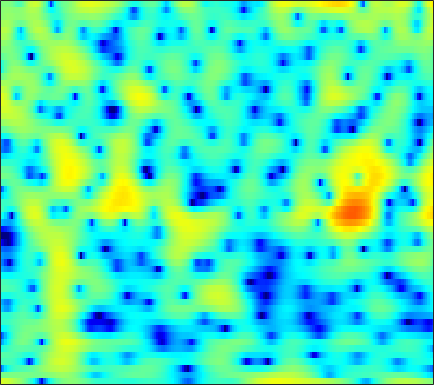

Source data for this figure (header and first rows):
4.8922, 4.6929, 4.3794, 4.0052, 3.6823, 3.1929, 2.6358, 2.1687, 1.4769, 0.6981, -0.19206, -0.95518, -2.1252, -3.498, -4.7109, -6.7122, -9.414, -12.239, -18.164, -22.633, -15.109, -11.424, -8.1378, -5.8078
-0.4587, -0.4986, -0.5018, -0.4612, -0.4147, -0.347, -0.2883, -0.2573, -0.2436, -0.2604, -0.3035, -0.3515, -0.431, -0.5224, -0.5917, -0.6707, -0.7212, -0.728, -0.6797, -0.5637, -0.3817, -0.2045, 0.07057, 0.3701
-15.72, -11.72, -8.537, -6.529, -5.477, -4.464, -3.779, -3.427, -3.115, -2.92, -2.777, -2.669, -2.483, -2.208, -1.938, -1.501, -0.9869, -0.562, 0.02847, 0.6188, 1.186, 1.583, 2.067, 2.486
-3.121, -3.145, -3.109, -3.094, -3.149, -3.341, -3.733, -4.202, -5.123, -6.498, -8.537, -10.75, -15.33, -20.77, -16.66, -10.76, -6.958, -4.861, -2.67, -0.9499, 0.4341, 1.302, 2.266, 3.036
-2.295, -2.38, -2.467, -2.56, -2.647, -2.806, -3.039, -3.276, -3.675, -4.162, -4.698, -5.073, -5.431, -5.505, -5.303, -4.7, -3.814, -3.049, -1.988, -0.9474, 0.03346, 0.7185, 1.553, 2.283
-5.791, -5.292, -4.605, -3.935, -3.478, -2.96, -2.569, -2.36, -2.179, -2.108, -2.135, -2.201, -2.343, -2.534, -2.69, -2.881, -2.988, -2.972, -2.75, -2.255, -1.497, -0.796, 0.2254, 1.251
-12.95, -10.85, -8.383, -6.281, -4.929, -3.441, -2.284, -1.613, -0.9543, -0.5492, -0.408, -0.4686, -0.7809, -1.407, -2.136, -3.574, -5.808, -8.38, -14.55, -20.8, -10.28, -6.129, -2.49, 0.04032
-17.54, -14.34, -10.81, -8.079, -6.424, -4.651, -3.255, -2.409, -1.523, -0.8892, -0.4946, -0.3502, -0.3369, -0.5098, -0.7472, -1.183, -1.694, -2.057, -2.345, -2.217, -1.606, -0.8993, 0.195, 1.287
-7.651, -7.196, -6.415, -5.514, -4.815, -3.941, -3.145, -2.604, -1.986, -1.493, -1.097, -0.8698, -0.6476, -0.4957, -0.4099, -0.3061, -0.1896, -0.07432, 0.134, 0.4179, 0.7787, 1.087, 1.523, 1.946
-4.291, -4.242, -4.087, -3.826, -3.573, -3.192, -2.781, -2.485, -2.133, -1.858, -1.635, -1.5, -1.369, -1.28, -1.223, -1.117, -0.9364, -0.7291, -0.3554, 0.1206, 0.668, 1.095, 1.653, 2.15
-4.502, -4.691, -4.776, -4.655, -4.439, -4.021, -3.501, -3.128, -2.695, -2.4, -2.3, -2.368, -2.652, -3.156, -3.659, -4.399, -4.921, -4.901, -4.13, -2.731, -1.13, 0.01642, 1.367, 2.474
-9.369, -10.62, -12.27, -12.58, -11.42, -9.105, -6.988, -5.748, -4.503, -3.67, -3.293, -3.317, -3.774, -4.766, -5.976, -8.568, -13.18, -17.86, -12.84, -6.883, -3.058, -0.9573, 1.185, 2.78
-11.09, -12.24, -14.07, -14.58, -13.27, -10.6, -8.271, -6.911, -5.585, -4.732, -4.243, -4.06, -4.032, -4.187, -4.341, -4.494, -4.423, -4.109, -3.268, -2.03, -0.5905, 0.488, 1.825, 2.964
-5.813, -5.903, -5.991, -5.917, -5.765, -5.451, -5.099, -4.857, -4.622, -4.644, -4.842, -5.048, -5.356, -5.596, -5.621, -5.301, -4.54, -3.731, -2.471, -1.116, 0.217, 1.156, 2.279, 3.216
-2.533, -2.674, -2.85, -3.009, -3.111, -3.265, -3.503, -3.758, -4.232, -4.936, -6, -7.14, -9.278, -12.51, -15.79, -16.49, -11.32, -8.044, -4.73, -2.207, -0.2209, 1.004, 2.336, 3.366
-3.062, -3.26, -3.472, -3.665, -3.794, -3.963, -4.153, -4.351, -4.737, -5.202, -5.894, -6.605, -7.735, -8.869, -9.442, -9.193, -7.628, -6.037, -3.882, -1.92, -0.2253, 0.8719, 2.113, 3.103
-6.502, -6.729, -6.949, -7.036, -7.013, -6.862, -6.565, -6.302, -5.98, -5.766, -5.592, -5.475, -5.366, -5.219, -5.003, -4.545, -3.864, -3.219, -2.213, -1.1, 0.04103, 0.8757, 1.914, 2.832
-11.39, -12.01, -13.02, -13.75, -13.69, -12.56, -10.89, -9.591, -7.982, -6.814, -5.927, -5.372, -4.865, -4.56, -4.406, -4.233, -4.012, -3.717, -3.06, -2.066, -0.8191, 0.1908, 1.508, 2.696
-13.69, -14.91, -17.92, -23.26, -25.33, -18.69, -13.71, -11.22, -8.832, -6.992, -5.676, -5.066, -4.614, -4.612, -4.968, -6.011, -7.838, -9.706, -11.19, -8.405, -4.416, -1.94, 0.6683, 2.625
-12.51, -12.94, -13.48, -13.62, -13.32, -12.35, -11.01, -9.752, -8.189, -6.788, -5.547, -4.895, -4.33, -4.127, -4.284, -4.922, -6.039, -6.99, -7.394, -5.711, -2.966, -0.9936, 1.223, 2.946
-14.93, -15.58, -15.95, -15.84, -15.35, -14.24, -12.72, -11.48, -9.687, -7.96, -6.538, -5.55, -4.422, -3.56, -3.04, -2.475, -1.985, -1.597, -0.9608, -0.1668, 0.7761, 1.524, 2.488, 3.324
-21.56, -23.33, -25.62, -27.37, -26.13, -21.91, -17.66, -14.93, -12.03, -9.453, -7.405, -6.049, -4.448, -3.127, -2.264, -1.27, -0.4059, 0.1781, 0.8894, 1.541, 2.145, 2.555, 3.043, 3.438
-31.8, -30.09, -28.87, -27.83, -25.92, -21.9, -17.86, -15.04, -11.74, -9.125, -6.86, -5.348, -3.662, -2.204, -1.262, -0.1936, 0.6854, 1.237, 1.845, 2.332, 2.708, 2.924, 3.131, 3.257
-20.68, -20.44, -19.39, -18.02, -16.83, -14.94, -12.68, -10.98, -8.813, -6.683, -4.699, -3.356, -1.778, -0.4395, 0.4027, 1.326, 2.024, 2.406, 2.75, 2.922, 2.945, 2.896, 2.755, 2.567
-10.49, -11.31, -12.01, -12.43, -12.44, -11.64, -10.13, -8.448, -6.216, -4.093, -2.019, -0.7262, 0.766, 1.979, 2.677, 3.352, 3.738, 3.834, 3.719, 3.335, 2.716, 2.14, 1.312, 0.5234
-5.336, -6.722, -9.089, -12.73, -17.52, -25.17, -13.16, -8.959, -4.87, -1.921, 0.3529, 1.703, 3.145, 4.186, 4.728, 5.135, 5.163, 4.935, 4.27, 3.123, 1.446, -0.242, -3.079, -6.258
-2.885, -3.74, -4.99, -6.103, -6.659, -6.475, -5.316, -3.874, -1.889, 0.02406, 1.57, 2.545, 3.614, 4.329, 4.679, 4.86, 4.706, 4.353, 3.527, 2.244, 0.3657, -1.532, -4.827, -8.856
-3.583, -3.844, -3.966, -3.814, -3.514, -2.905, -2.072, -1.444, -0.4179, 0.5446, 1.407, 1.974, 2.555, 2.977, 3.157, 3.226, 3.103, 2.872, 2.373, 1.668, 0.8011, 0.06156, -0.9666, -1.904
-8.773, -8.456, -6.98, -5.339, -4.225, -2.994, -1.874, -1.206, -0.4239, 0.1803, 0.6495, 0.9537, 1.186, 1.357, 1.406, 1.398, 1.319, 1.224, 1.081, 0.9159, 0.7702, 0.6862, 0.5828, 0.5506
-17, -13.75, -8.881, -5.804, -4.219, -2.707, -1.78, -1.198, -0.8262, -0.6364, -0.6072, -0.6805, -0.8243, -1.033, -1.199, -1.401, -1.6, -1.695, -1.695, -1.482, -1.054, -0.5765, 0.2004, 1.033
-3.164, -3.213, -2.872, -2.341, -1.959, -1.572, -1.432, -1.553, -1.903, -2.512, -3.334, -4.07, -4.951, -5.73, -6.151, -6.641, -7.194, -7.764, -8.643, -8.845, -7.388, -5.502, -2.813, -0.4657
-0.4043, -0.6177, -0.8231, -1.009, -1.2, -1.595, -2.12, -2.802, -3.921, -5.627, -7.973, -10.31, -14.28, -16.87, -15.88, -13.76, -12.79, -13.1, -15.24, -18.96, -14.77, -9.883, -5.101, -1.659
-1.458, -1.615, -1.81, -2.051, -2.285, -2.747, -3.361, -3.997, -5.155, -6.805, -8.86, -10.97, -13.8, -15.53, -14.82, -12.88, -11.17, -10.16, -8.98, -7.686, -6.016, -4.514, -2.357, -0.286
-4.74, -4.654, -4.568, -4.517, -4.492, -4.5, -4.708, -4.891, -5.413, -6.005, -6.788, -7.341, -8.056, -8.443, -8.494, -8.177, -7.542, -6.881, -5.815, -4.548, -3.134, -2, -0.4748, 1.016
-9.357, -9.031, -8.628, -8.098, -7.626, -6.909, -6.252, -5.889, -5.523, -5.4, -5.587, -5.767, -6.218, -6.694, -7.045, -7.328, -7.199, -6.738, -5.643, -4.148, -2.466, -1.214, 0.3665, 1.805
-14.05, -14.7, -15.76, -15.15, -13.16, -10.21, -7.72, -6.41, -5.108, -4.478, -4.259, -4.499, -5.162, -6.467, -7.914, -10.78, -14.27, -14.24, -9.847, -5.829, -2.786, -0.9828, 0.9704, 2.509
-13.28, -14.46, -16.8, -16.52, -13.44, -9.338, -6.491, -4.83, -3.412, -2.556, -2.209, -2.306, -2.851, -3.906, -5.059, -6.961, -8.569, -8.439, -6.297, -3.605, -1.286, 0.1558, 1.721, 2.944
-7.128, -6.783, -6.325, -5.581, -4.823, -3.694, -2.492, -1.73, -0.9374, -0.3771, -0.1482, -0.09361, -0.2779, -0.611, -0.919, -1.285, -1.46, -1.396, -1.011, -0.3917, 0.3291, 0.8699, 1.532, 2.079
-2.282, -1.881, -1.355, -0.8365, -0.4336, 0.09619, 0.5751, 0.861, 1.188, 1.359, 1.397, 1.336, 1.166, 0.8994, 0.6755, 0.3677, 0.1026, -0.0482, -0.18, -0.2374, -0.2469, -0.2437, -0.2562, -0.3068
1.02, 1.311, 1.678, 1.98, 2.168, 2.388, 2.506, 2.549, 2.544, 2.404, 2.182, 1.91, 1.492, 0.9568, 0.5189, -0.1037, -0.7242, -1.169, -1.709, -2.175, -2.612, -2.955, -3.484, -4.106
3.093, 3.305, 3.503, 3.613, 3.632, 3.586, 3.45, 3.322, 3.042, 2.679, 2.205, 1.739, 0.9707, 0.01911, -0.8338, -2.123, -3.489, -4.455, -5.473, -6.059, -6.358, -6.595, -7.166, -8.284
4.393, 4.514, 4.497, 4.328, 4.124, 3.759, 3.389, 3.089, 2.687, 2.286, 1.754, 1.283, 0.3774, -0.8969, -2.187, -4.52, -7.89, -11.35, -16.27, -14.38, -10.89, -9.342, -8.402, -8.517
5.307, 5.21, 4.811, 4.104, 3.411, 2.357, 1.361, 0.7797, 0.5054, 0.5786, 0.7582, 0.7702, 0.5088, -0.2247, -1.112, -2.779, -5.042, -6.942, -8.828, -8.594, -7.158, -6.1, -5.153, -4.677
5.304, 4.964, 4.133, 2.748, 1.222, -1.674, -6.287, -10.55, -8.882, -4.263, -1.444, -0.2353, 0.6856, 0.9822, 0.8795, 0.4349, -0.206, -0.7199, -1.277, -1.614, -1.706, -1.663, -1.55, -1.397
3.821, 3.546, 2.873, 1.81, 0.7018, -1.157, -3.261, -4.384, -4.133, -2.587, -0.9514, -0.0008868, 0.82, 1.235, 1.311, 1.147, 0.7677, 0.3762, -0.2281, -0.8651, -1.437, -1.795, -2.042, -2.011
1.795, 1.872, 1.848, 1.678, 1.475, 1.117, 0.787, 0.66, 0.6355, 0.8094, 1.067, 1.273, 1.424, 1.407, 1.274, 0.9174, 0.3224, -0.2929, -1.383, -2.808, -4.609, -6.093, -7.629, -7.426
-1.385, -0.6713, 0.2105, 0.8931, 1.27, 1.596, 1.786, 1.853, 1.86, 1.837, 1.742, 1.626, 1.442, 1.176, 0.9149, 0.4667, -0.159, -0.7859, -1.934, -3.604, -6.121, -8.935, -14.22, -13.23
-6.538, -4.242, -2.076, -0.6069, 0.1422, 0.8142, 1.152, 1.212, 1.13, 0.8484, 0.4474, 0.08009, -0.4021, -0.8048, -1.032, -1.238, -1.369, -1.476, -1.695, -2.05, -2.49, -2.776, -2.863, -2.381
-5.678, -4.05, -2.344, -1.133, -0.527, -0.04616, 0.05525, -0.08778, -0.5453, -1.359, -2.473, -3.494, -4.978, -6.148, -6.423, -5.812, -4.568, -3.6, -2.457, -1.544, -0.7968, -0.3022, 0.3176, 0.964
-2.134, -1.643, -1.031, -0.5961, -0.4024, -0.3995, -0.6673, -1.052, -1.877, -3.101, -4.915, -6.8, -10.68, -18.88, -30.65, -13.41, -8.029, -5.541, -3.213, -1.538, -0.2827, 0.4772, 1.311, 2.003
-0.3079, -0.149, -0.04183, -0.08125, -0.2182, -0.5577, -1.057, -1.543, -2.339, -3.276, -4.356, -5.253, -6.393, -7.143, -7.126, -6.177, -4.621, -3.404, -1.925, -0.6943, 0.2811, 0.8705, 1.506, 1.998
0.8764, 0.916, 0.7739, 0.4265, 0.008502, -0.6912, -1.545, -2.238, -3.068, -3.682, -3.93, -3.897, -3.646, -3.185, -2.725, -1.996, -1.209, -0.6274, 0.08723, 0.6626, 1.083, 1.287, 1.439, 1.489
2.242, 2.253, 2.005, 1.408, 0.7044, -0.6257, -2.495, -4.261, -6.805, -8.134, -6.909, -5.198, -3.107, -1.447, -0.4483, 0.5886, 1.343, 1.751, 2.069, 2.141, 1.964, 1.668, 1.06, 0.2756
2.889, 3.015, 2.877, 2.332, 1.647, 0.2271, -1.903, -4.121, -8.184, -11.37, -7.875, -4.793, -1.838, 0.1773, 1.258, 2.271, 2.886, 3.107, 3.097, 2.744, 2.006, 1.175, -0.3987, -2.706
1.577, 1.893, 2.015, 1.842, 1.529, 0.8957, 0.112, -0.4896, -1.149, -1.36, -1.014, -0.4949, 0.3856, 1.233, 1.74, 2.214, 2.416, 2.37, 2.058, 1.437, 0.4937, -0.4425, -1.993, -3.949
0.4093, 0.7804, 1.057, 1.138, 1.076, 0.9267, 0.7327, 0.592, 0.4838, 0.5405, 0.7437, 0.9727, 1.343, 1.687, 1.878, 1.97, 1.825, 1.549, 0.9433, 0.0733, -0.9923, -1.864, -3.031, -4.006
0.2932, 0.542, 0.7606, 0.8175, 0.78, 0.6395, 0.44, 0.3151, 0.2925, 0.4658, 0.8701, 1.287, 1.839, 2.297, 2.529, 2.603, 2.358, 1.936, 0.9986, -0.3787, -2.207, -3.818, -5.976, -7.226
-0.07734, 0.03419, 0.1432, 0.1062, -0.05781, -0.5997, -1.472, -2.234, -2.996, -2.753, -1.33, 0.03025, 1.682, 2.949, 3.587, 4.037, 4.013, 3.656, 2.691, 1.069, -1.44, -4.201, -10.09, -18.5
